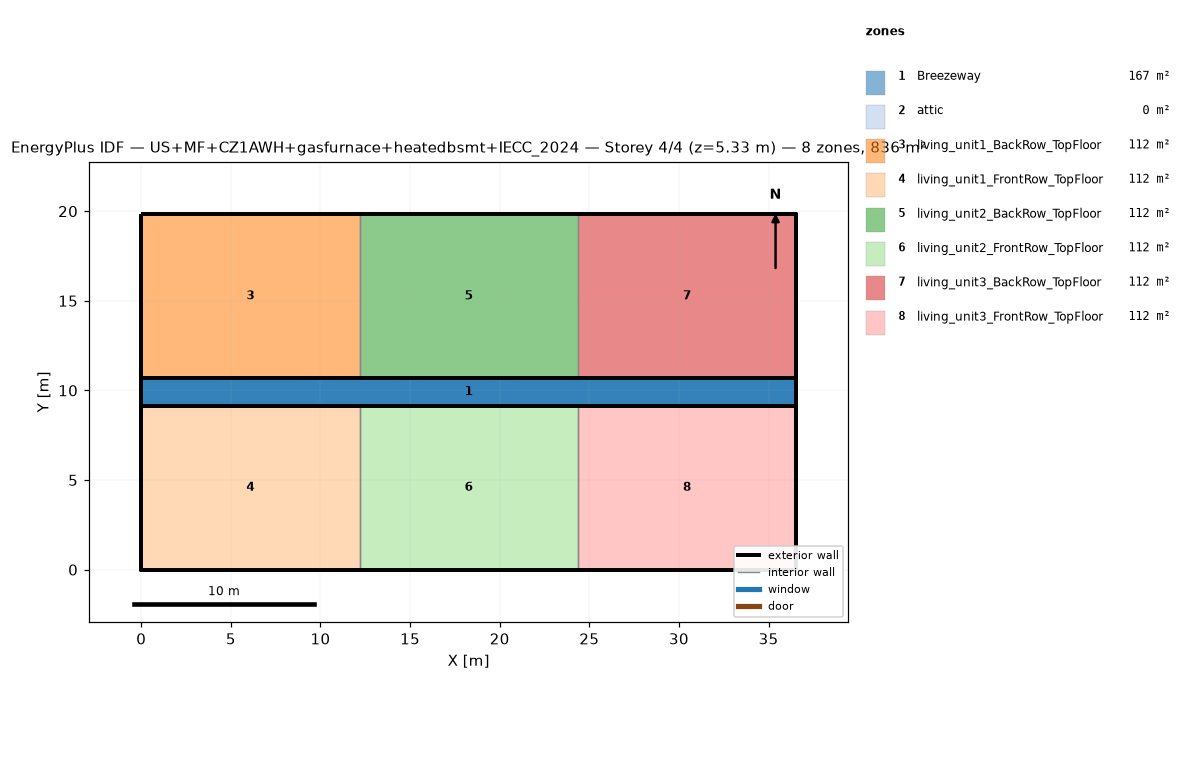
=== STOREY PLAN SPEC (per zone: floor XY polygon, exterior-wall plan segments, windows/doors) ===
zone 1: Breezeway  (167.0 m²)
  floor: (36.54, 9.16) (0.00, 9.16) (0.00, 10.68) (36.54, 10.68)
  floor: (36.54, 9.16) (0.00, 9.16) (0.00, 10.68) (36.54, 10.68)
  floor: (36.54, 9.16) (0.00, 9.16) (0.00, 10.68) (36.54, 10.68)
zone 2: attic  (0.0 m²)
  exterior wall: (36.54, 0.00) – (36.54, 19.84) – (36.54, 9.92)  [29.8 m]
  exterior wall: (0.00, 19.84) – (0.00, 0.00) – (0.00, 9.92)  [29.8 m]
zone 3: living_unit1_BackRow_TopFloor  (111.5 m²)
  floor: (12.18, 10.68) (0.00, 10.68) (0.00, 19.84) (12.18, 19.84)
  exterior wall: (12.18, 19.84) – (0.00, 19.84)  [12.2 m]
  exterior wall: (0.00, 19.84) – (0.00, 10.68)  [9.2 m]
  exterior wall: (0.00, 10.68) – (12.18, 10.68)  [12.2 m]
  interior walls: 1
zone 4: living_unit1_FrontRow_TopFloor  (111.5 m²)
  floor: (12.18, 0.00) (0.00, 0.00) (0.00, 9.16) (12.18, 9.16)
  exterior wall: (0.00, 0.00) – (12.18, 0.00)  [12.2 m]
  exterior wall: (0.00, 9.16) – (0.00, 0.00)  [9.2 m]
  exterior wall: (12.18, 9.16) – (0.00, 9.16)  [12.2 m]
  interior walls: 1
zone 5: living_unit2_BackRow_TopFloor  (111.5 m²)
  floor: (24.36, 10.68) (12.18, 10.68) (12.18, 19.84) (24.36, 19.84)
  exterior wall: (12.18, 10.68) – (24.36, 10.68)  [12.2 m]
  exterior wall: (24.36, 19.84) – (12.18, 19.84)  [12.2 m]
  interior walls: 2
zone 6: living_unit2_FrontRow_TopFloor  (111.5 m²)
  floor: (24.36, 0.00) (12.18, 0.00) (12.18, 9.16) (24.36, 9.16)
  exterior wall: (12.18, 0.00) – (24.36, 0.00)  [12.2 m]
  exterior wall: (24.36, 9.16) – (12.18, 9.16)  [12.2 m]
  interior walls: 2
zone 7: living_unit3_BackRow_TopFloor  (111.5 m²)
  floor: (36.54, 10.68) (24.36, 10.68) (24.36, 19.84) (36.54, 19.84)
  exterior wall: (36.54, 10.68) – (36.54, 19.84)  [9.2 m]
  exterior wall: (36.54, 19.84) – (24.36, 19.84)  [12.2 m]
  exterior wall: (24.36, 10.68) – (36.54, 10.68)  [12.2 m]
  interior walls: 1
zone 8: living_unit3_FrontRow_TopFloor  (111.5 m²)
  floor: (36.54, 0.00) (24.36, 0.00) (24.36, 9.16) (36.54, 9.16)
  exterior wall: (24.36, 0.00) – (36.54, 0.00)  [12.2 m]
  exterior wall: (36.54, 0.00) – (36.54, 9.16)  [9.2 m]
  exterior wall: (36.54, 9.16) – (24.36, 9.16)  [12.2 m]
  interior walls: 1

=== DERIVED (storey summary) ===
Building: US+MF+CZ1AWH+gasfurnace+heatedbsmt+IECC_2024
Storey: 4 of 4  (floor level z = 5.33 m)
Storey gross floor area: 836.2 m²
Zones on this storey: 8
  - Breezeway: floor 167.0 m²
  - attic: floor 0.0 m²; exterior wall 59.5 m (81.9 m²); WWR 0.0%
  - living_unit1_BackRow_TopFloor: floor 111.5 m²; exterior wall 33.5 m (86.9 m²); WWR 0.0%
  - living_unit1_FrontRow_TopFloor: floor 111.5 m²; exterior wall 33.5 m (86.9 m²); WWR 0.0%
  - living_unit2_BackRow_TopFloor: floor 111.5 m²; exterior wall 24.4 m (63.1 m²); WWR 0.0%
  - living_unit2_FrontRow_TopFloor: floor 111.5 m²; exterior wall 24.4 m (63.1 m²); WWR 0.0%
  - living_unit3_BackRow_TopFloor: floor 111.5 m²; exterior wall 33.5 m (86.9 m²); WWR 0.0%
  - living_unit3_FrontRow_TopFloor: floor 111.5 m²; exterior wall 33.5 m (86.9 m²); WWR 0.0%
Zone adjacency (shared interzone walls):
  - living_unit1_BackRow_TopFloor ↔ living_unit2_BackRow_TopFloor
  - living_unit1_FrontRow_TopFloor ↔ living_unit2_FrontRow_TopFloor
  - living_unit2_BackRow_TopFloor ↔ living_unit3_BackRow_TopFloor
  - living_unit2_FrontRow_TopFloor ↔ living_unit3_FrontRow_TopFloor